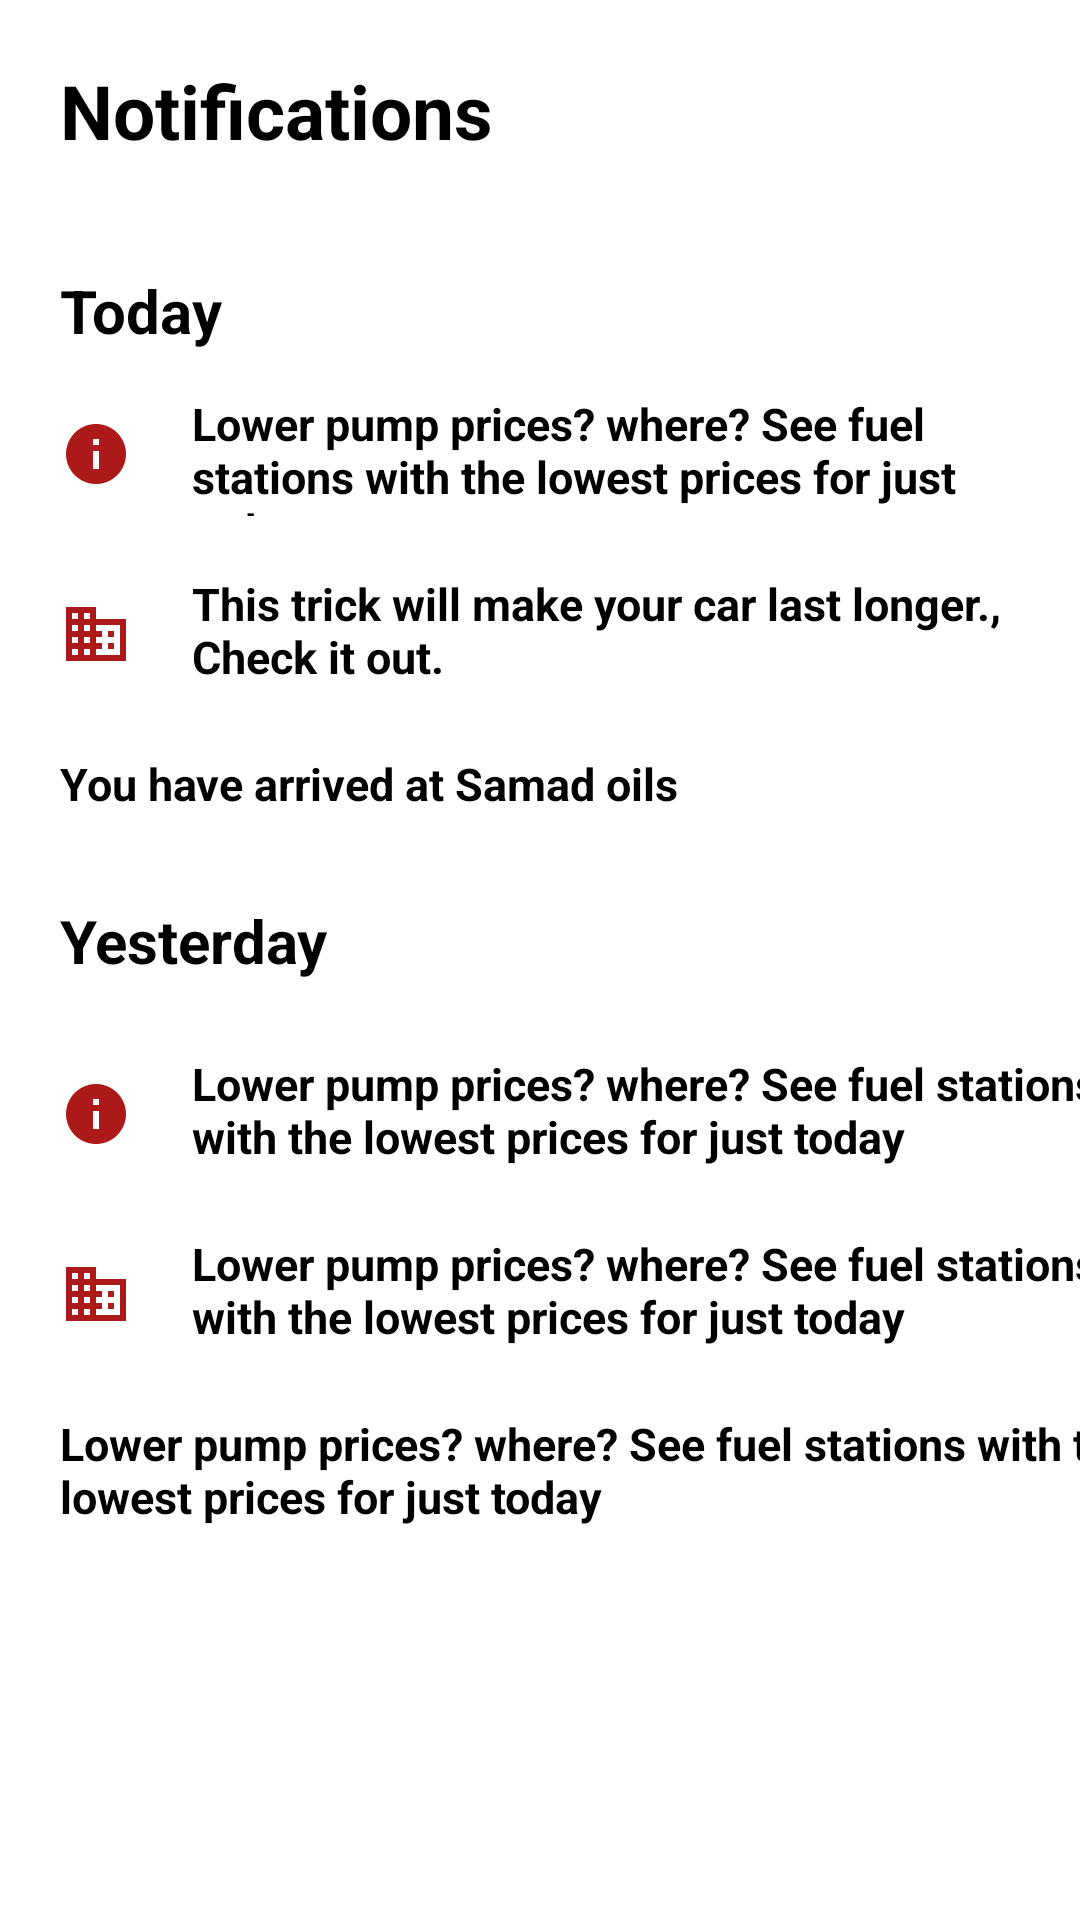

Android layout source for this screen:
<!-- AndroidManifest.xml: application theme Theme.FuelFinder -->
<!-- res/layout/fragment_notify.xml -->
<?xml version="1.0" encoding="utf-8"?>
<androidx.constraintlayout.widget.ConstraintLayout xmlns:android="http://schemas.android.com/apk/res/android"
    xmlns:tools="http://schemas.android.com/tools"
    android:layout_width="match_parent"
    android:layout_height="match_parent"
    xmlns:app="http://schemas.android.com/apk/res-auto"
    tools:context=".NotifyFragment">

    <TextView
        android:layout_width="match_parent"
        android:layout_height="match_parent"
        android:text="Notifications"
        android:textColor="@color/black"
        android:textStyle="bold"
        android:textSize="25dp"
        app:layout_constraintEnd_toEndOf="parent"
        app:layout_constraintStart_toStartOf="parent"
        app:layout_constraintTop_toTopOf="parent"
        android:layout_marginStart="20dp"
        android:layout_marginTop="20dp"
        />
    <TextView
        android:layout_width="match_parent"
        android:layout_height="match_parent"
        android:text="Today"
        android:textColor="@color/black"
        android:textStyle="bold"
        android:textSize="20dp"
        app:layout_constraintEnd_toEndOf="parent"
        app:layout_constraintStart_toStartOf="parent"
        app:layout_constraintTop_toTopOf="parent"
        android:layout_marginStart="20dp"
        android:layout_marginTop="90dp"/>

    <TextView
        android:layout_width="416dp"
        android:layout_height="42dp"
        android:layout_marginTop="130dp"
        android:drawableStart="@drawable/ic_baseline_info_24"
        android:drawableEnd="@drawable/ic_baseline_circle_24"
        android:drawablePadding="20dp"
        android:paddingStart="20dp"
        android:paddingTop="1dp"
        android:paddingEnd="20dp"
        android:text="Lower pump prices? where? See fuel stations with the lowest prices for just today"
        android:textSize="15dp"
        android:textStyle="bold"
        android:textColor="@color/black"
        app:layout_constraintEnd_toEndOf="parent"
        app:layout_constraintHorizontal_bias="0.0"
        app:layout_constraintStart_toStartOf="parent"
        app:layout_constraintTop_toTopOf="parent" />
    <TextView
        android:layout_width="416dp"
        android:layout_height="42dp"
        android:layout_marginTop="190dp"
        android:drawableStart="@drawable/ic_baseline_business_24"
        android:drawableEnd="@drawable/ic_baseline_circle_24"
        android:drawablePadding="20dp"
        android:paddingStart="20dp"
        android:paddingTop="1dp"
        android:paddingEnd="20dp"
        android:text="This trick will make your car last longer., Check it out. "
        android:textSize="15dp"
        android:textStyle="bold"
        android:textColor="@color/black"
        app:layout_constraintEnd_toEndOf="parent"
        app:layout_constraintHorizontal_bias="0.0"
        app:layout_constraintStart_toStartOf="parent"
        app:layout_constraintTop_toTopOf="parent" />

    <TextView
        android:layout_width="411dp"
        android:layout_height="31dp"
        android:layout_marginTop="250dp"
        android:drawableStart="@drawable/ic_baseline_location_on_24"
        android:drawableEnd="@drawable/ic_baseline_circle_24"
        android:drawablePadding="20dp"
        android:paddingStart="20dp"
        android:paddingTop="1dp"
        android:paddingEnd="20dp"
        android:text="You have arrived at Samad oils"
        android:textColor="@color/black"
        android:textSize="15dp"
        android:textStyle="bold"
        app:layout_constraintEnd_toEndOf="parent"
        app:layout_constraintHorizontal_bias="0.0"
        app:layout_constraintStart_toStartOf="parent"
        app:layout_constraintTop_toTopOf="parent" />
    <TextView
        android:layout_width="match_parent"
        android:layout_height="match_parent"
        android:text="Yesterday"
        android:textColor="@color/black"
        android:textStyle="bold"
        android:textSize="20dp"
        app:layout_constraintEnd_toEndOf="parent"
        app:layout_constraintStart_toStartOf="parent"
        app:layout_constraintTop_toTopOf="parent"
        android:layout_marginStart="20dp"
        android:layout_marginTop="300dp"/>

    <TextView
        android:layout_width="416dp"
        android:layout_height="42dp"
        android:layout_marginTop="350dp"
        android:drawableStart="@drawable/ic_baseline_info_24"
        android:drawablePadding="20dp"
        android:paddingStart="20dp"
        android:paddingTop="1dp"
        android:paddingEnd="20dp"
        android:text="Lower pump prices? where? See fuel stations with the lowest prices for just today"
        android:textSize="15dp"
        android:textStyle="bold"
        android:textColor="@color/black"
        app:layout_constraintEnd_toEndOf="parent"
        app:layout_constraintHorizontal_bias="0.0"
        app:layout_constraintStart_toStartOf="parent"
        app:layout_constraintTop_toTopOf="parent" />
    <TextView
        android:layout_width="416dp"
        android:layout_height="42dp"
        android:layout_marginTop="410dp"
        android:drawableStart="@drawable/ic_baseline_business_24"
        android:drawablePadding="20dp"
        android:paddingStart="20dp"
        android:paddingTop="1dp"
        android:paddingEnd="20dp"
        android:text="Lower pump prices? where? See fuel stations with the lowest prices for just today"
        android:textSize="15dp"
        android:textStyle="bold"
        android:textColor="@color/black"
        app:layout_constraintEnd_toEndOf="parent"
        app:layout_constraintHorizontal_bias="0.0"
        app:layout_constraintStart_toStartOf="parent"
        app:layout_constraintTop_toTopOf="parent" />
    <TextView
        android:layout_width="416dp"
        android:layout_height="42dp"
        android:layout_marginTop="470dp"
        android:drawableStart="@drawable/ic_baseline_location_on_24"
        android:drawablePadding="20dp"
        android:paddingStart="20dp"
        android:paddingTop="1dp"
        android:paddingEnd="20dp"
        android:text="Lower pump prices? where? See fuel stations with the lowest prices for just today"
        android:textSize="15dp"
        android:textStyle="bold"
        android:textColor="@color/black"
        app:layout_constraintEnd_toEndOf="parent"
        app:layout_constraintHorizontal_bias="0.0"
        app:layout_constraintStart_toStartOf="parent"
        app:layout_constraintTop_toTopOf="parent" />


</androidx.constraintlayout.widget.ConstraintLayout>
<!-- resources referenced by this layout -->
<resources>
  <color name="black">#FF000000</color>
  <!-- drawable ic_baseline_business_24 (drawable) -->
  <vector android:height="24dp" android:tint="#AC1919"
      android:viewportHeight="24" android:viewportWidth="24"
      android:width="24dp" xmlns:android="http://schemas.android.com/apk/res/android">
      <path android:fillColor="@android:color/white" android:pathData="M12,7L12,3L2,3v18h20L22,7L12,7zM6,19L4,19v-2h2v2zM6,15L4,15v-2h2v2zM6,11L4,11L4,9h2v2zM6,7L4,7L4,5h2v2zM10,19L8,19v-2h2v2zM10,15L8,15v-2h2v2zM10,11L8,11L8,9h2v2zM10,7L8,7L8,5h2v2zM20,19h-8v-2h2v-2h-2v-2h2v-2h-2L12,9h8v10zM18,11h-2v2h2v-2zM18,15h-2v2h2v-2z"/>
  </vector>
  <!-- drawable ic_baseline_circle_24 (drawable) -->
  <vector android:height="24dp" android:tint="#56D518"
      android:viewportHeight="24" android:viewportWidth="24"
      android:width="24dp" xmlns:android="http://schemas.android.com/apk/res/android">
      <path android:fillColor="@android:color/white" android:pathData="M12,2C6.47,2 2,6.47 2,12s4.47,10 10,10 10,-4.47 10,-10S17.53,2 12,2z"/>
  </vector>
  <!-- drawable ic_baseline_info_24 (drawable) -->
  <vector android:height="24dp" android:tint="#AC1919"
      android:viewportHeight="24" android:viewportWidth="24"
      android:width="24dp" xmlns:android="http://schemas.android.com/apk/res/android">
      <path android:fillColor="@android:color/white" android:pathData="M12,2C6.48,2 2,6.48 2,12s4.48,10 10,10 10,-4.48 10,-10S17.52,2 12,2zM13,17h-2v-6h2v6zM13,9h-2L11,7h2v2z"/>
  </vector>
</resources>
